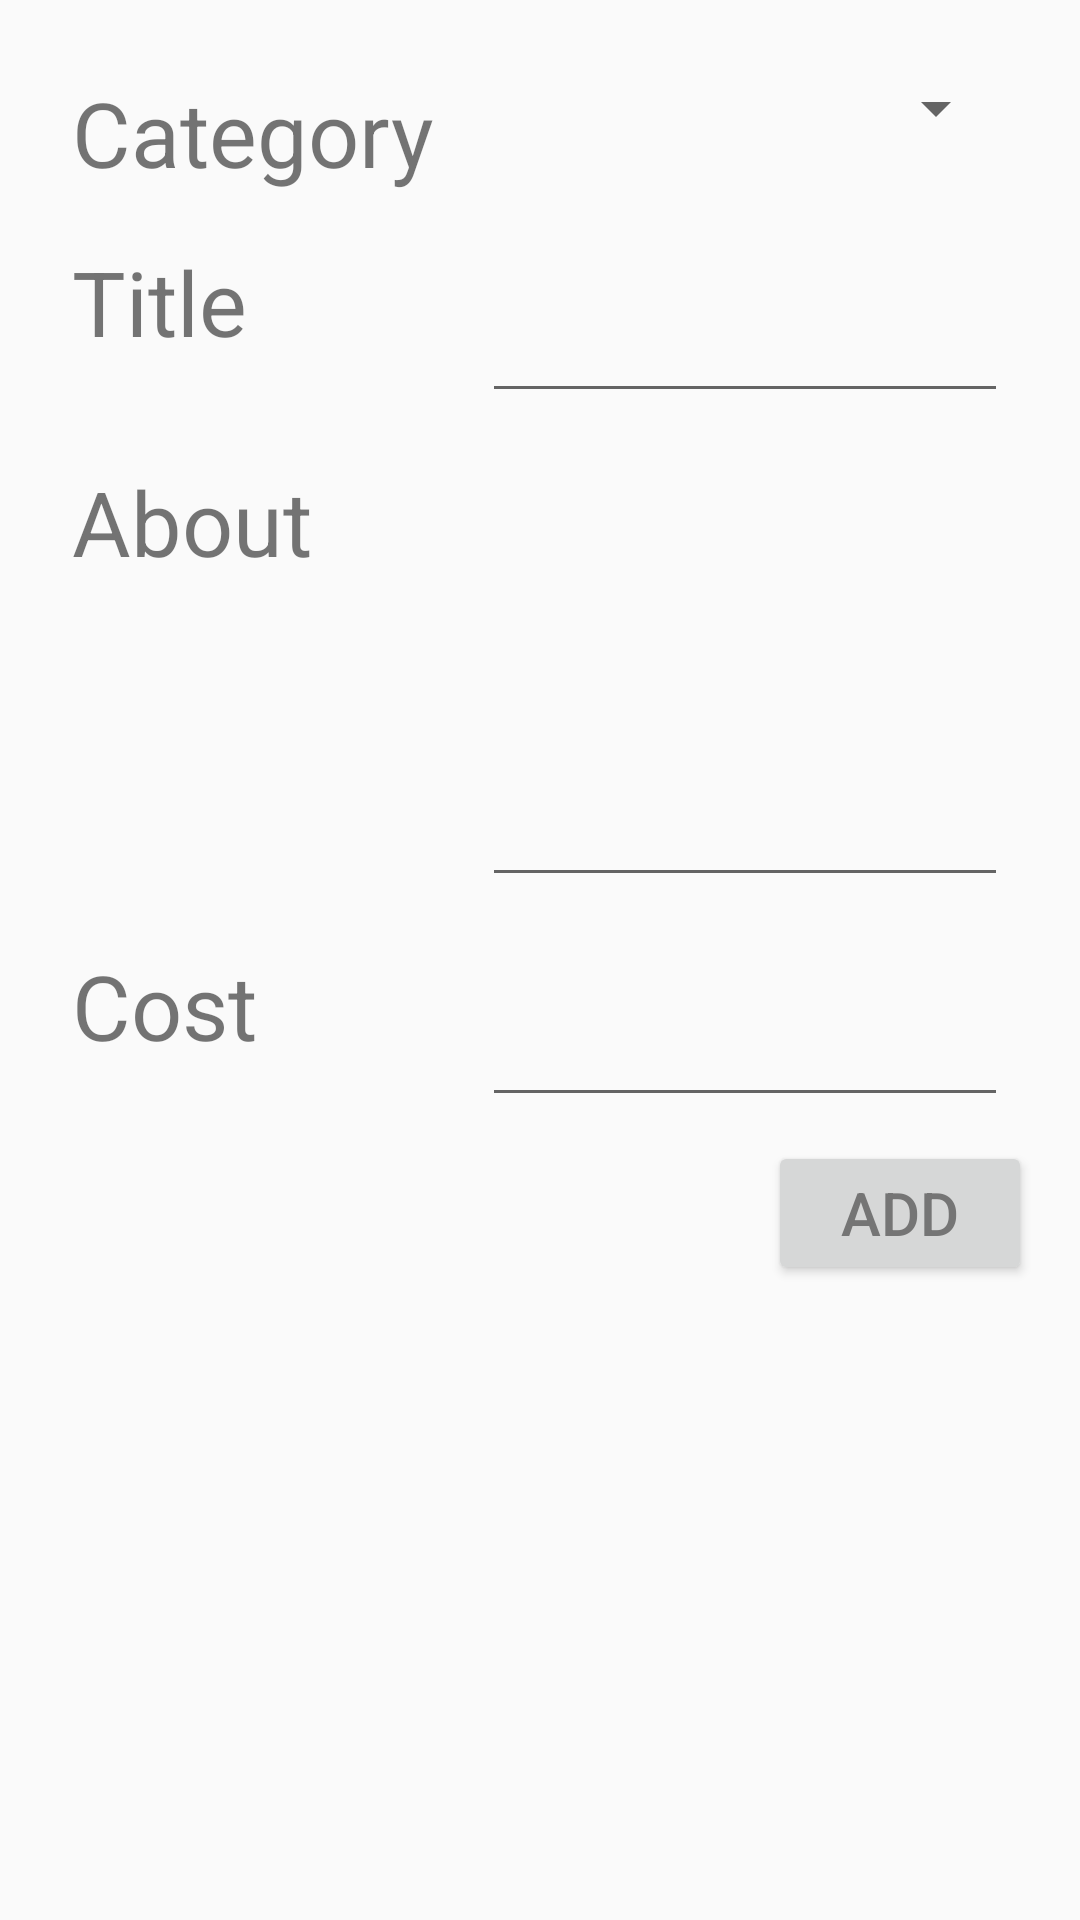

Here is an Android app screen rendered from its layout file. Give the layout XML and the strings, colors and styles it references.
<!-- AndroidManifest.xml: application theme AppTheme -->
<!-- res/layout/activity_add_new_service.xml -->
<?xml version="1.0" encoding="utf-8"?>
<ScrollView xmlns:android="http://schemas.android.com/apk/res/android"
    android:layout_height="wrap_content"
    android:layout_width="match_parent">
<GridLayout xmlns:android="http://schemas.android.com/apk/res/android"
    xmlns:tools="http://schemas.android.com/tools"
    android:id="@+id/activity_add_new_service"
    android:layout_width="match_parent"
    android:layout_height="match_parent"
    android:paddingBottom="@dimen/activity_vertical_margin"
    android:paddingLeft="@dimen/activity_horizontal_margin"
    android:paddingRight="@dimen/activity_horizontal_margin"
    android:paddingTop="@dimen/activity_vertical_margin"
    android:columnCount="2"
    android:rowCount="6"
    android:orientation="horizontal"
    tools:context="com.example.dell.weedingday.Activities.AddNewServiceActivity">

    <TextView
        android:layout_row="0"
        android:layout_column="0"
        android:layout_rowWeight="1"
        android:textSize="@dimen/text_header"
        android:layout_margin="@dimen/controls_margin"
        android:layout_gravity="fill_horizontal"
        android:text="@string/Category">

    </TextView >

    <Spinner
        android:layout_row="0"
        android:layout_column="1"
        android:layout_margin="@dimen/controls_margin"
        android:layout_gravity="fill_horizontal"
        android:id="@+id/SpinnerService">

    </Spinner>

    <TextView
        android:layout_row="1"
        android:layout_column="0"
        android:layout_rowWeight="1"
        android:layout_gravity="fill_horizontal"
        android:textSize="@dimen/text_header"
        android:layout_margin="@dimen/controls_margin"
        android:text="@string/Title"/>

    <EditText
        android:layout_row="1"
        android:layout_column="1"
        android:layout_rowWeight="1"
        android:layout_gravity="fill_horizontal"
        android:textSize="@dimen/text_header"
        android:id="@+id/TitleServiceAdd"
        android:layout_margin="@dimen/controls_margin"/>

    <TextView
        android:layout_row="2"
        android:layout_column="0"
        android:layout_rowWeight="1"
        android:layout_gravity="fill_horizontal"
        android:textSize="@dimen/text_header"
        android:layout_margin="@dimen/controls_margin"
        android:lines="4"
        android:text="@string/About"/>

    <EditText
        android:layout_row="2"
        android:layout_column="1"
        android:layout_rowWeight="1"
        android:layout_gravity="fill_horizontal"
        android:id="@+id/AboutServiceAdd"
        android:textSize="@dimen/text_header"
        android:layout_margin="@dimen/controls_margin">
    </EditText >

    <TextView
        android:layout_row="3"
        android:layout_column="0"
        android:layout_rowWeight="1"
        android:layout_gravity="fill_horizontal"
        android:textSize="@dimen/text_header"
        android:layout_margin="@dimen/controls_margin"
        android:text="@string/Cost"/>

    <EditText
        android:layout_row="3"
        android:layout_column="1"
        android:layout_rowWeight="1"
        android:layout_gravity="fill_horizontal"
        android:textSize="@dimen/text_header"
        android:lines="1"
        android:id="@+id/CostServiceAdd"
        android:layout_margin="@dimen/controls_margin"/>

        <Button
            android:text="@string/Add"
            android:layout_column="1"
            android:layout_row="4"
            android:layout_gravity="bottom|right"
            android:textSize="@dimen/text_size"
            android:textColor="@animator/button_state"
            android:onClick="AddNewService"/>

</GridLayout>
</ScrollView>
<!-- resources referenced by this layout -->
<resources>
  <dimen name="activity_horizontal_margin">16dp</dimen>
  <dimen name="activity_vertical_margin">16dp</dimen>
  <dimen name="controls_margin">8dp</dimen>
  <dimen name="text_header">30dp</dimen>
  <dimen name="text_size">20dp</dimen>
  <string name="About">About</string>
  <string name="Add">Add</string>
  <string name="Category">Category</string>
  <string name="Cost">Cost</string>
  <string name="Title">Title</string>
  <style name="AppTheme" parent="Theme.AppCompat.Light.DarkActionBar">
          
          <item name="colorPrimary">@color/gray</item>
          <item name="colorPrimaryDark">@color/colorPrimaryDark</item>
          <item name="colorAccent">@color/colorAccent</item>
          <item name="android:windowActionBar">true</item>
          <item name="android:windowTitleSize">15dp</item>
      </style>
  <color name="gray">#BDBDBD</color>
  <color name="colorPrimaryDark">#303F9F</color>
  <color name="colorAccent">#FF4081</color>
</resources>
